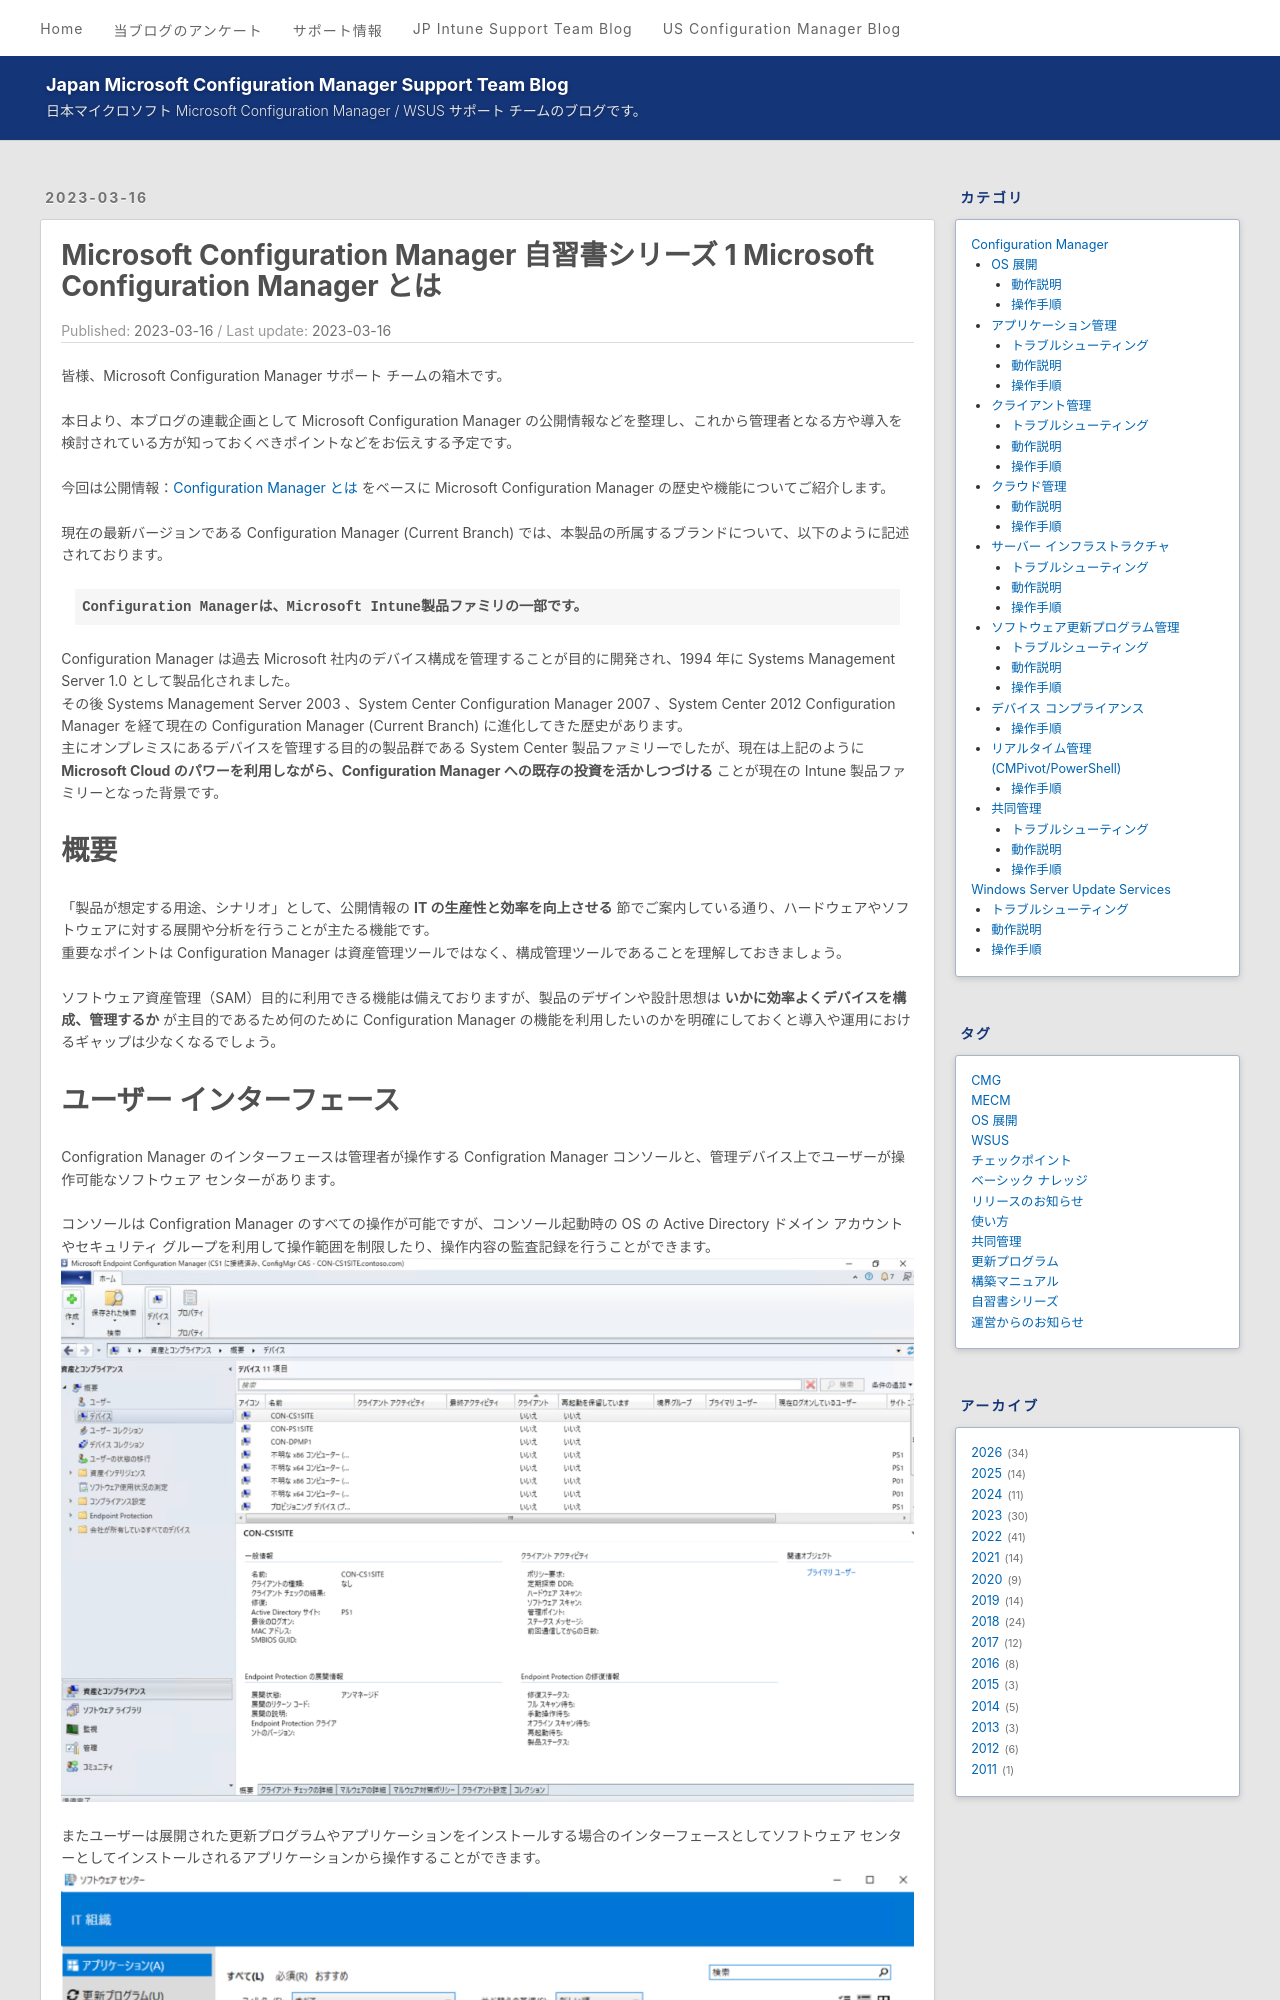

repository: jpmem/blog · page: mecm/20230316_01/index.html · generator: jekyll

---
title:  Microsoft Configuration Manager 自習書シリーズ 1 Microsoft Configuration Manager とは
date:   2023-03-16
tags:
    - MECM
---
# Microsoft Configuration Manager 自習書シリーズ 1 Microsoft Configuration Manager とは

皆様、Microsoft Configuration Manager サポート チームの箱木です。

本日より、本ブログの連載企画として Microsoft Configuration Manager の公開情報などを整理し、これから管理者となる方や導入を検討されている方が知っておくべきポイントなどをお伝えする予定です。

今回は公開情報：[Configuration Manager とは]( https://learn.microsoft.com/ja-jp/mem/configmgr/core/understand/introduction) をベースに Microsoft Configuration Manager の歴史や機能についてご紹介します。

現在の最新バージョンである Configuration Manager (Current Branch) では、本製品の所属するブランドについて、以下のように記述されております。

>**Configuration Managerは、Microsoft Intune製品ファミリの一部です。**

Configuration Manager は過去 Microsoft 社内のデバイス構成を管理することが目的に開発され、1994 年に Systems Management Server 1.0 として製品化されました。
その後 Systems Management Server 2003 、System Center Configuration Manager 2007 、System Center 2012 Configuration Manager を経て現在の Configuration Manager (Current Branch) に進化してきた歴史があります。
主にオンプレミスにあるデバイスを管理する目的の製品群である System Center 製品ファミリーでしたが、現在は上記のように **Microsoft Cloud のパワーを利用しながら、Configuration Manager への既存の投資を活かしつづける** ことが現在の Intune 製品ファミリーとなった背景です。

# 概要

「製品が想定する用途、シナリオ」として、公開情報の **IT の生産性と効率を向上させる** 節でご案内している通り、ハードウェアやソフトウェアに対する展開や分析を行うことが主たる機能です。
重要なポイントは Configuration Manager は資産管理ツールではなく、構成管理ツールであることを理解しておきましょう。

ソフトウェア資産管理（SAM）目的に利用できる機能は備えておりますが、製品のデザインや設計思想は **いかに効率よくデバイスを構成、管理するか** が主目的であるため何のために Configuration Manager の機能を利用したいのかを明確にしておくと導入や運用におけるギャップは少なくなるでしょう。
